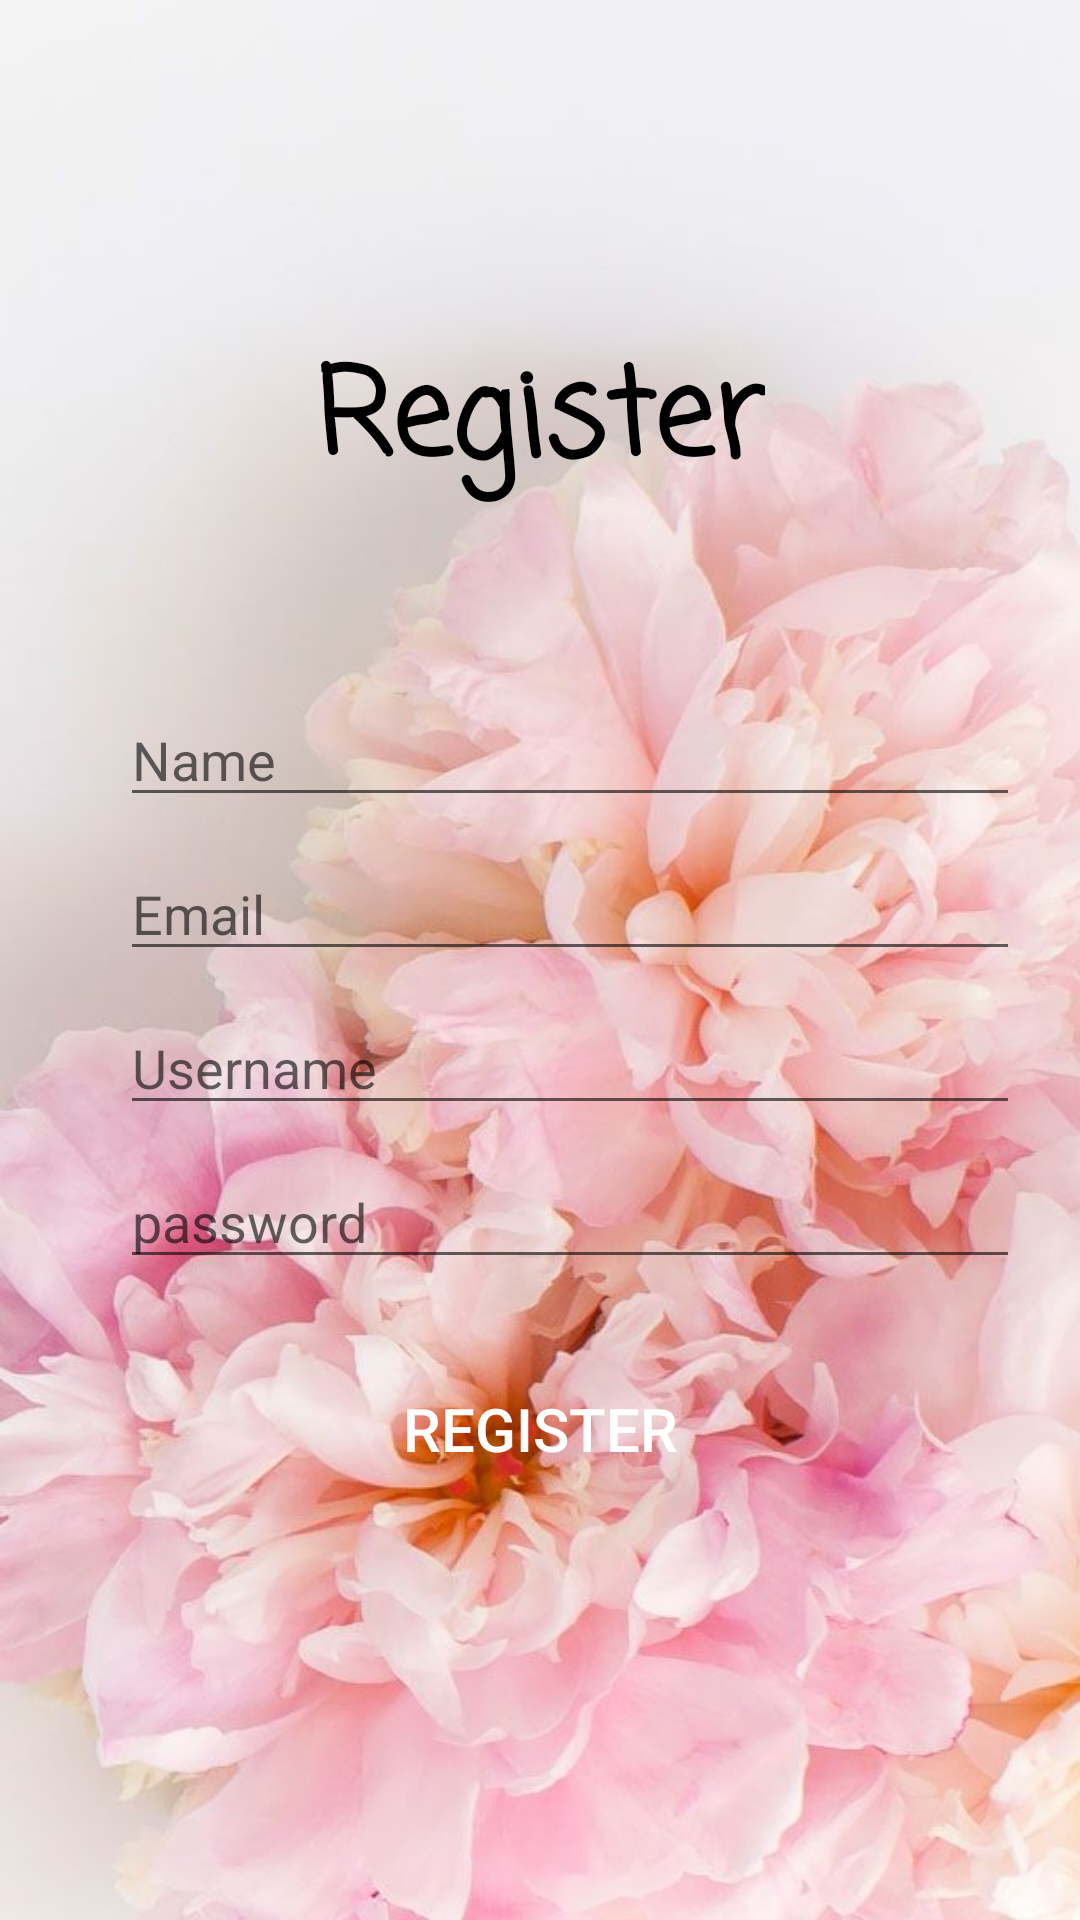

Here is an Android app screen rendered from its layout file. Give the layout XML and the strings, colors and styles it references.
<!-- AndroidManifest.xml: application theme AppTheme -->
<!-- res/layout/activity_register.xml -->
<?xml version="1.0" encoding="utf-8"?>
<android.support.constraint.ConstraintLayout xmlns:android="http://schemas.android.com/apk/res/android"
    xmlns:app="http://schemas.android.com/apk/res-auto"
    xmlns:tools="http://schemas.android.com/tools"
    android:layout_width="match_parent"
    android:layout_height="match_parent"
    tools:context=".Register">

    <LinearLayout
        android:layout_width="match_parent"
        android:layout_height="match_parent"
        android:background="@drawable/flower2"
        android:orientation="vertical"
        tools:ignore="MissingConstraints"
        tools:layout_editor_absoluteX="137dp"
        tools:layout_editor_absoluteY="0dp">


        <TextView
            android:id="@+id/textView5"
            android:layout_width="wrap_content"
            android:layout_height="wrap_content"
            android:layout_gravity="center_horizontal"
            android:layout_marginTop="110dp"
            android:text="Register"
            android:textColor="#000"
            android:textSize="40dp"
            android:textStyle="bold"
            app:fontFamily="casual" />

        <EditText
            android:id="@+id/regname"
            android:layout_width="300dp"
            android:layout_height="wrap_content"
            android:layout_marginLeft="40dp"
            android:layout_marginTop="60dp"
            android:ems="10"
            android:hint="Name"
            android:inputType="textPersonName"
            android:textColor="@android:color/background_light" />

        <EditText
            android:id="@+id/regemail"
            android:layout_width="300dp"
            android:layout_height="wrap_content"
            android:layout_marginLeft="40dp"
            android:layout_marginTop="10dp"
            android:ems="10"
            android:hint="Email"
            android:inputType="textEmailAddress|textPersonName"
            android:textColor="@android:color/background_light" />

        <EditText
            android:id="@+id/regusername"
            android:layout_width="300dp"
            android:layout_height="wrap_content"
            android:layout_marginLeft="40dp"
            android:layout_marginTop="10dp"
            android:ems="10"
            android:hint="Username"
            android:inputType="textPersonName"
            android:textColor="@android:color/background_light" />

        <EditText
            android:id="@+id/regpassword"
            android:layout_width="300dp"
            android:layout_height="wrap_content"
            android:layout_marginLeft="40dp"
            android:layout_marginTop="10dp"
            android:autoText="true"
            android:ems="10"
            android:hint="password"
            android:inputType="textPassword"
            android:textColor="@android:color/background_light" />


        <Button
            android:id="@+id/btnadd"
            android:layout_width="100dp"
            android:layout_height="60dp"
            android:layout_gravity="center_horizontal"
            android:layout_marginTop="20dp"
            android:background="@drawable/button"
            android:text="Register"
            android:textColor="@android:color/white"
            android:textSize="20dp" />


    </LinearLayout>
</android.support.constraint.ConstraintLayout>
<!-- resources referenced by this layout -->
<resources>
  <!-- drawable flower2: png bitmap (drawable, 1038896 bytes) -->
  <style name="AppTheme" parent="Theme.AppCompat.Light.NoActionBar">
          
          <item name="colorPrimary">@color/colorPrimary</item>
          <item name="colorPrimaryDark">@color/colorPrimaryDark</item>
          <item name="colorAccent">@color/colorAccent</item>
      </style>
  <!-- not gathered from this repository: default colours our renderer supplied (Android Studio template values) -->
  <color name="colorPrimary">#FF6200EE</color>
  <color name="colorPrimaryDark">#FF3700B3</color>
  <color name="colorAccent">#FF03DAC5</color>
</resources>
